Run: headless pygame with SDL's dummy video driver; simulated clock (each Clock.tick advances the game by its frame time, no real sleeping); random seed 0; keys injected as events and as key.get_pressed() state; no mouse input.
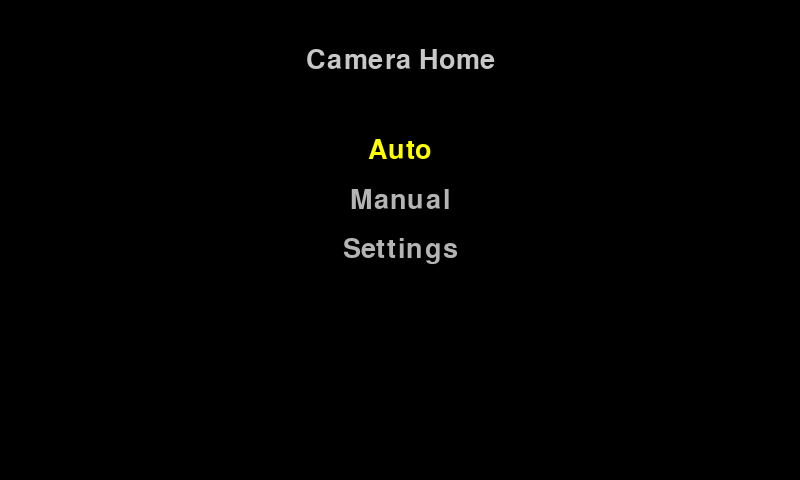
Frame 1 of 4 · flips 1–60 · no input
Frame 2 of 4 · flips 61–180 · tapped SPACE, RETURN · held RIGHT (→), D · screen unchanged from frame 1, image omitted
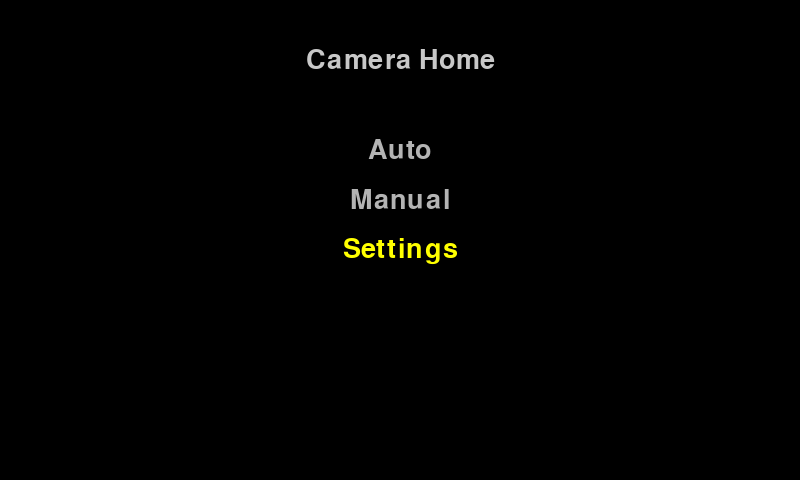
Frame 3 of 4 · flips 181–300 · held DOWN (↓), S
Frame 4 of 4 · flips 301–420 · held LEFT (←), A, UP (↑), W · screen same as frame 1, image omitted

The pygame program that drew these frames:

import pygame
import sys

WIDTH, HEIGHT = 800, 480  # landscape

MENU_ITEMS = ["Auto", "Manual", "Settings"]


def main():
    pygame.init()
    pygame.display.set_caption("Camera UI")

    screen = pygame.display.set_mode((WIDTH, HEIGHT))
    font = pygame.font.SysFont(None, 40)
    clock = pygame.time.Clock()

    selected = 0
    running = True

    while running:
        for event in pygame.event.get():
            if event.type == pygame.QUIT:
                running = False
            elif event.type == pygame.KEYDOWN:
                if event.key in (pygame.K_ESCAPE, pygame.K_q):
                    running = False
                elif event.key in (pygame.K_UP, pygame.K_w):
                    selected = (selected - 1) % len(MENU_ITEMS)
                elif event.key in (pygame.K_DOWN, pygame.K_s):
                    selected = (selected + 1) % len(MENU_ITEMS)
                elif event.key in (pygame.K_RETURN, pygame.K_SPACE):
                    print(f"Selected: {MENU_ITEMS[selected]}")

        screen.fill((0, 0, 0))

        title = font.render("Camera Home", True, (200, 200, 200))
        title_rect = title.get_rect(center=(WIDTH // 2, 60))
        screen.blit(title, title_rect)

        start_y = 150
        line_h = 50
        for i, label in enumerate(MENU_ITEMS):
            color = (255, 255, 0) if i == selected else (180, 180, 180)
            text = font.render(label, True, color)
            rect = text.get_rect(center=(WIDTH // 2, start_y + i * line_h))
            screen.blit(text, rect)

        pygame.display.flip()
        clock.tick(30)

    pygame.quit()
    sys.exit()


if __name__ == "__main__":
    main()
